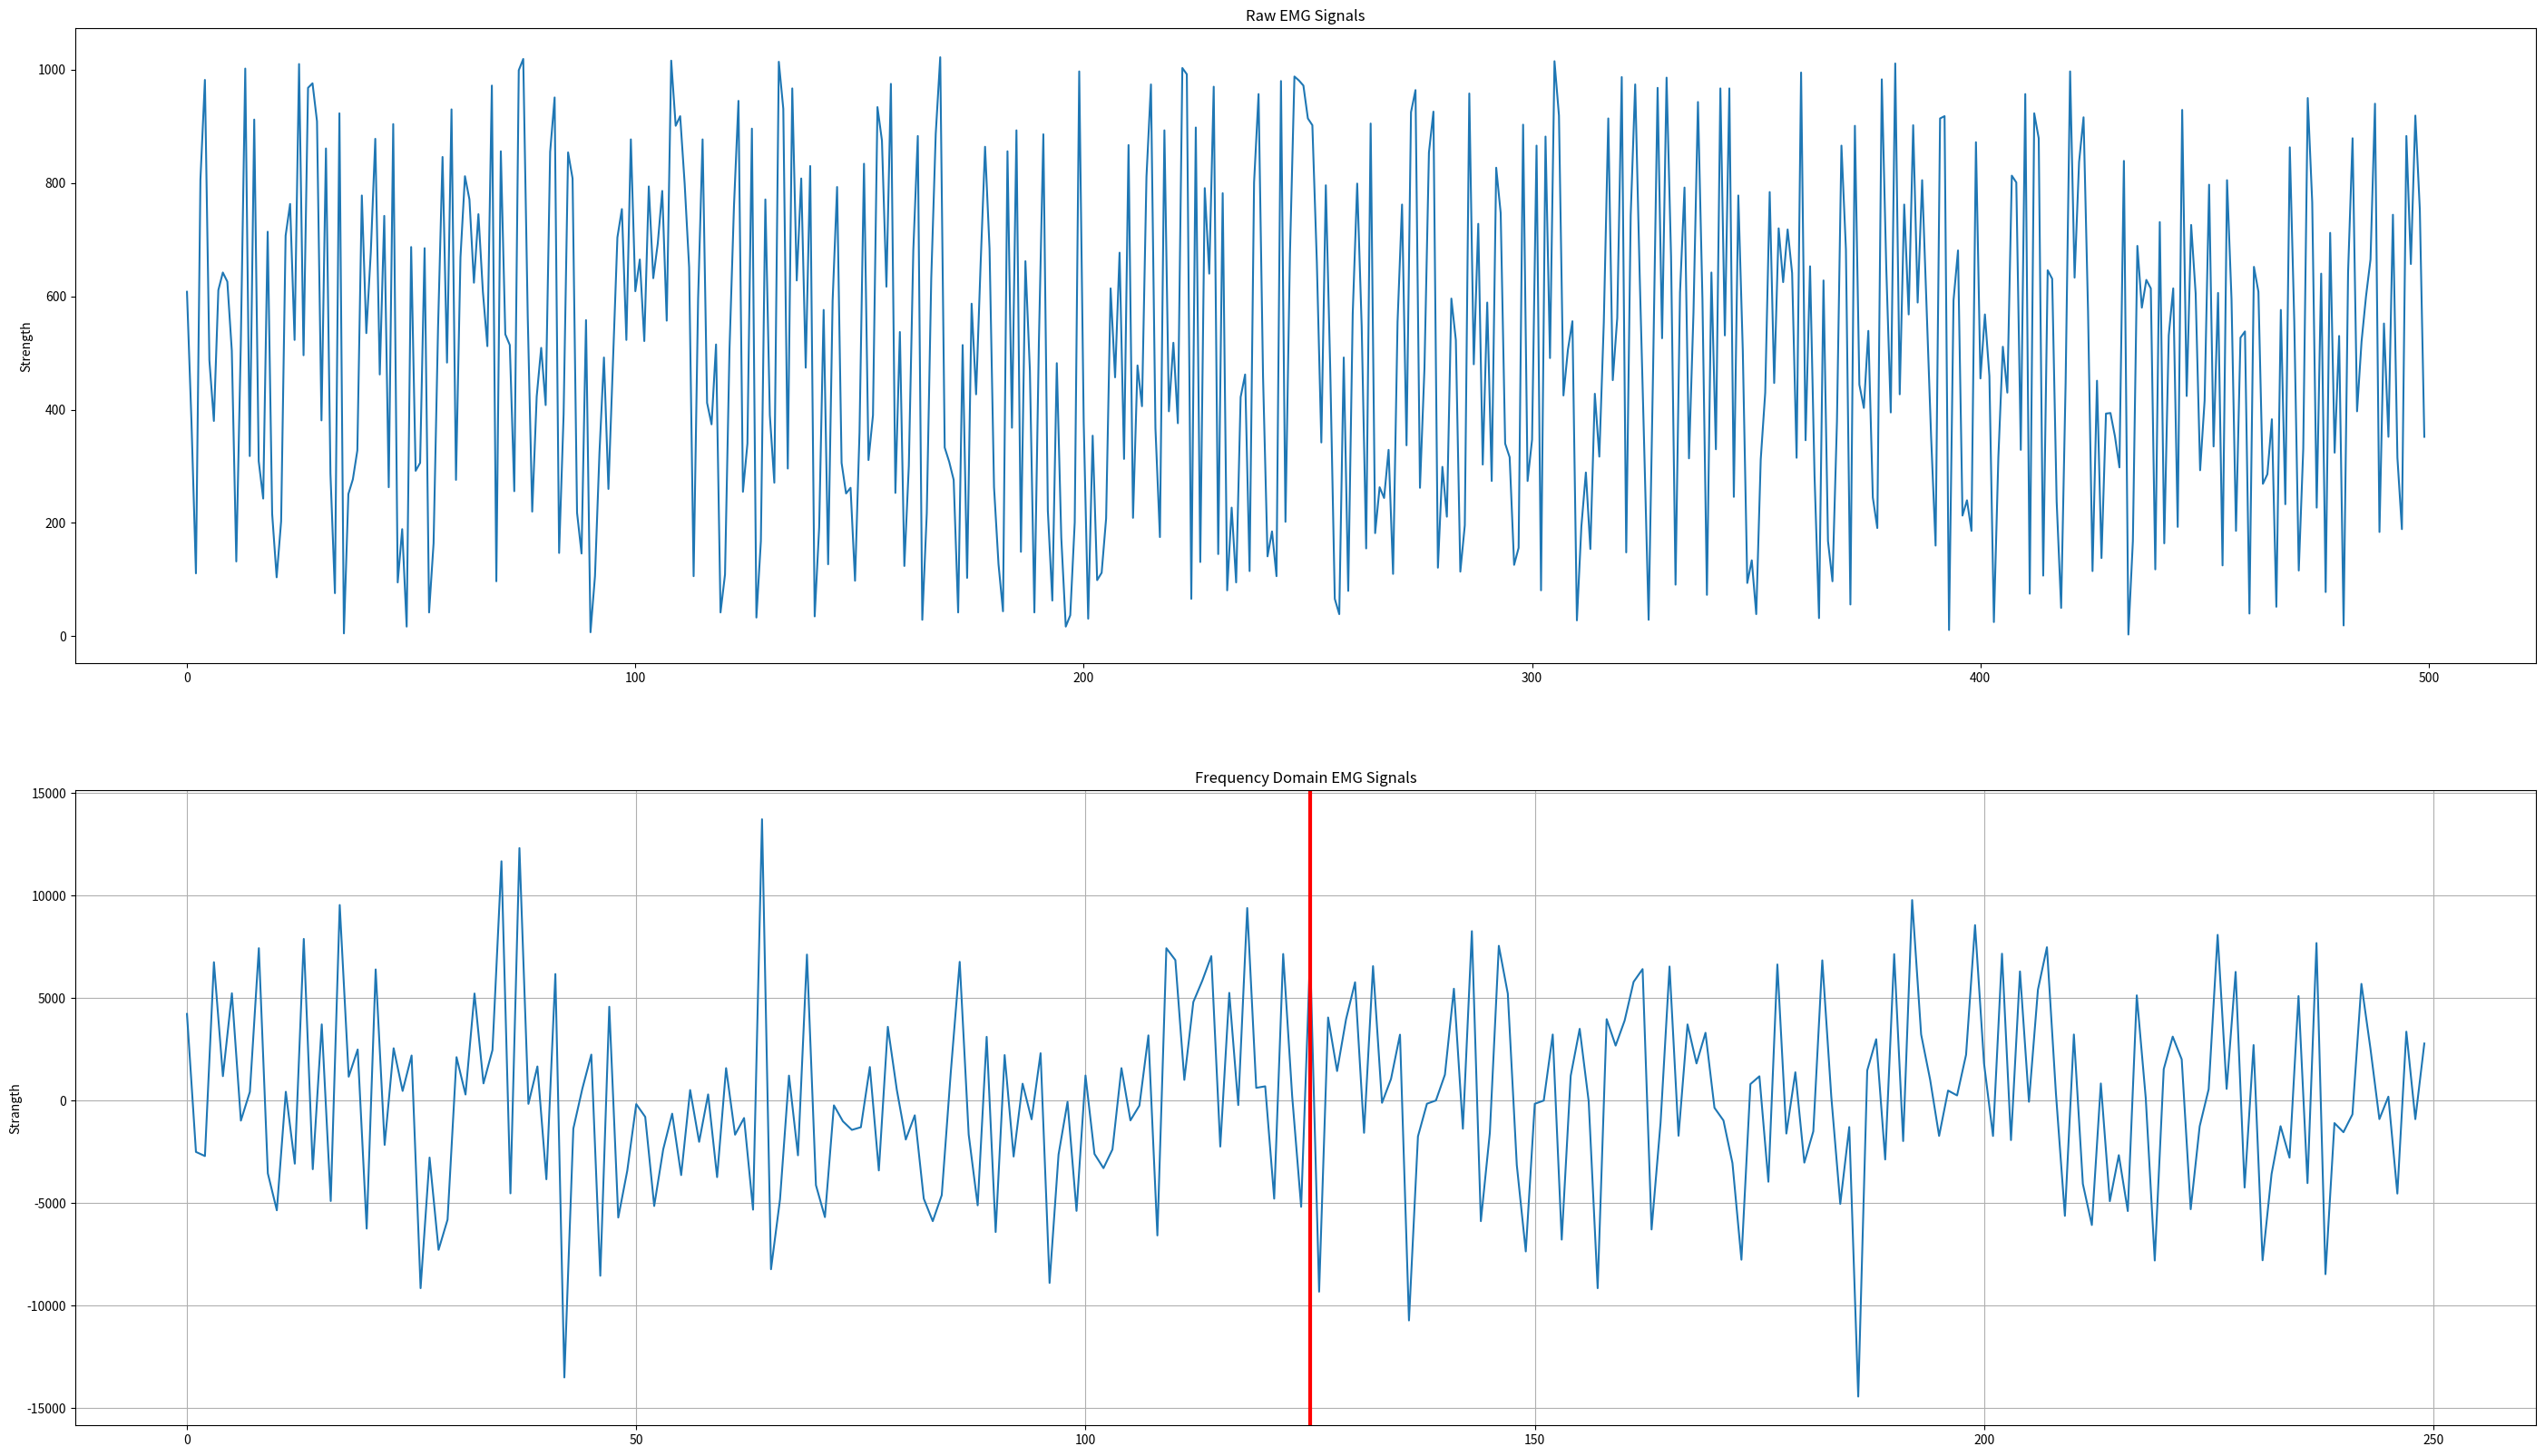

This chart was generated by the following Python code:

# -*- coding: utf-8 -*-
"""
Created on Thu Sep 26 09:50:37 2019
[redacted]
"""
import numpy as np
import random
import matplotlib.pyplot as plt
from time import sleep

def getemg():
  emg1s = np.random.randint(0,high=1024,size=500)
  return emg1s

def gettem():
  tem = round(random.uniform(30.01,42.00),2)
  return tem

def getplu():
  plu = random.randint(30,250)
  return plu

def getspo():
  spo = random.randint(90,100)
  return spo

def emgfft(emgsignal):
  fftsignal = np.fft.rfft(emgsignal)
  fftsignal = fftsignal[1:251] # remove the DC part
  return fftsignal

def mediafreq(fftemg):
  m = fftemg.__add__(abs (fftemg.min()))
  t = np.sum(m) /2 #half product
  k = 0  #sum
  s = [] # sub
  for i in range (len(m)):
      k = k+ m[i] # current sum
      s.append(abs(t-k))
  med = s.index(min(s))
  return med

def showpic(rawemg, freqemg,media):
  fig=plt.figure(num=3,figsize= [35,20],clear=1)
  ax=fig.add_subplot(2,1,1)
  ax1=fig.add_subplot(2,1,2)
  ax.set_ylabel('Strength')
  ax.set_title('Raw EMG Signals')
  ax1.set_ylabel('Strangth')
  ax1.set_title('Frequency Domain EMG Signals')
  plt.ion()
  plt.grid(True)
  timeline0 = np.arange(500)
  timeline1 = np.arange(250)
  ax.plot(timeline0,rawemg)
  ax1.plot(timeline1,freqemg)
  ax1.axvline(x=media,linewidth=3,color='r')


if __name__ == '__main__':
  emg = getemg()
  freqemg = emgfft(emg)
  media = mediafreq(freqemg)
  showpic(emg,freqemg,media)
